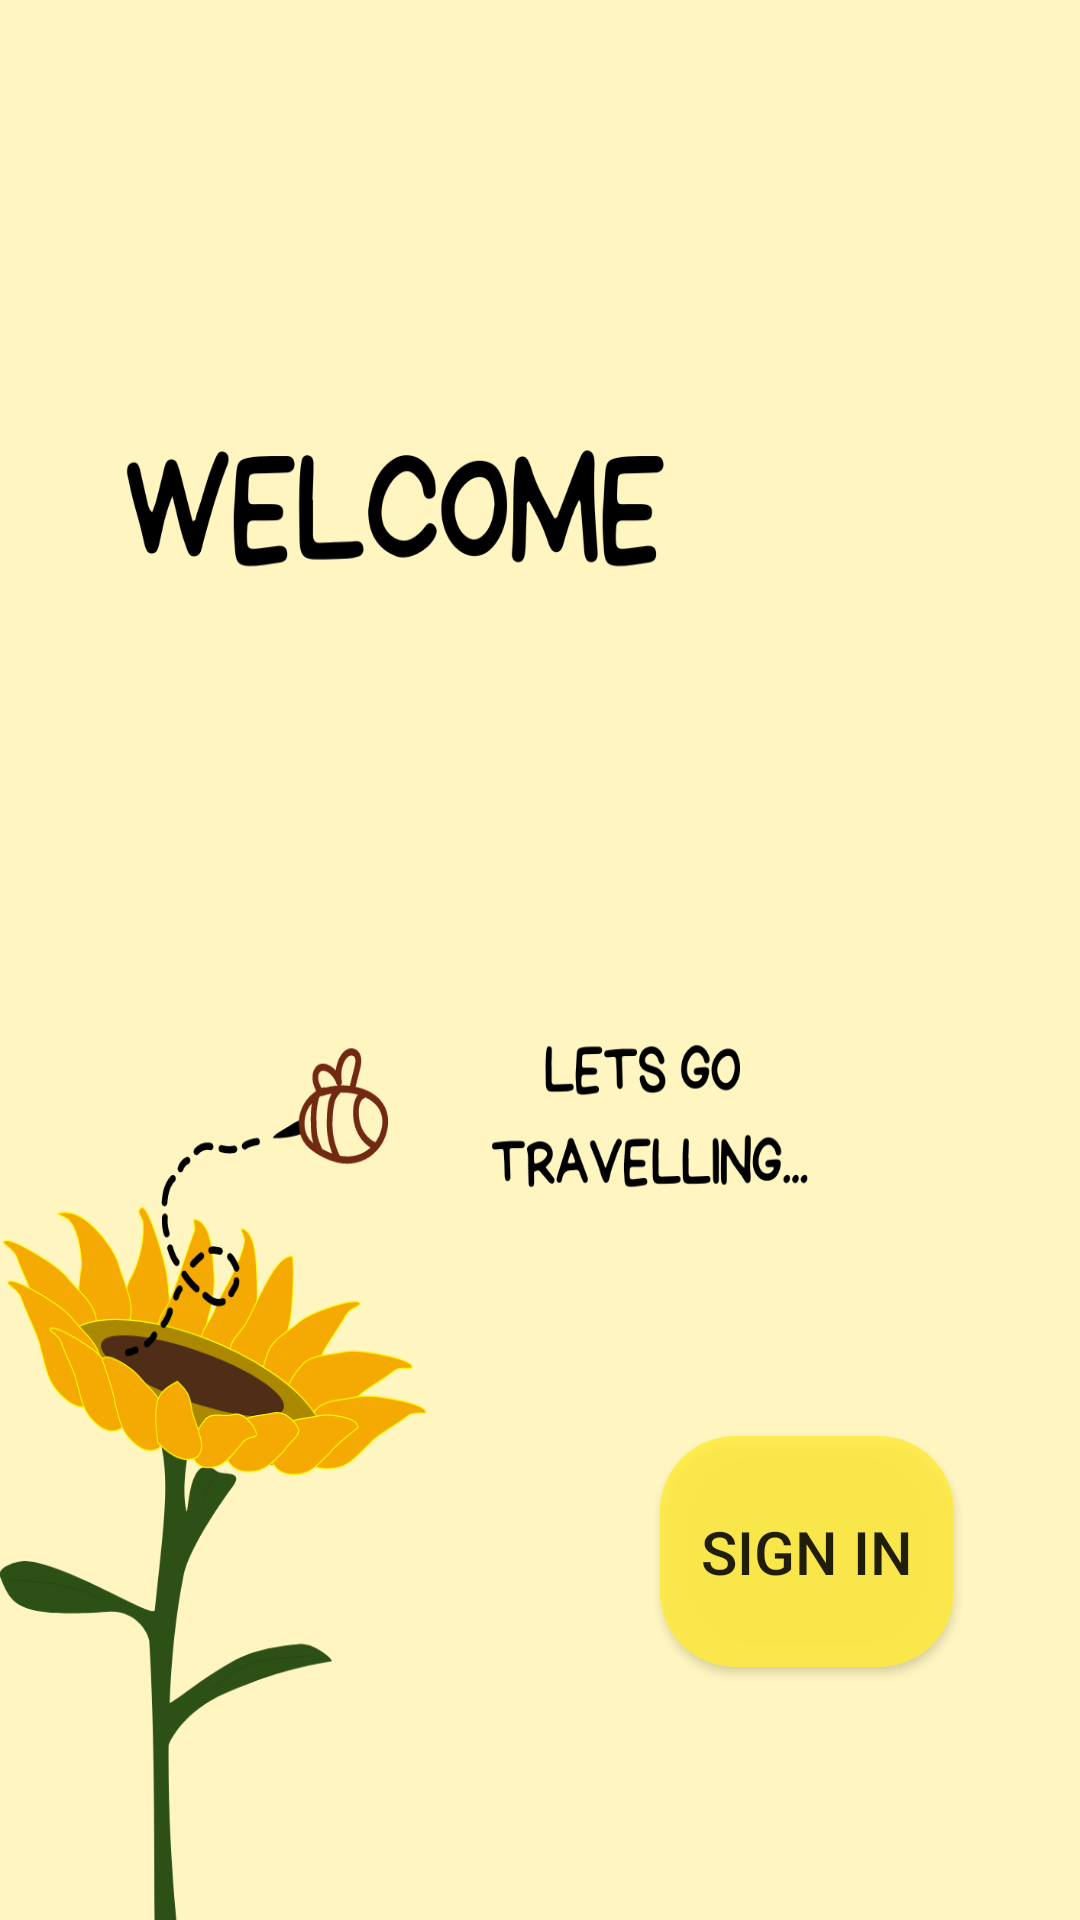

This screen was rendered from an Android layout file. Write that file and the resources it references.
<!-- AndroidManifest.xml: application theme Theme.Projectsem -->
<!-- res/layout/activity_newactivity.xml -->
<?xml version="1.0" encoding="utf-8"?>
<androidx.constraintlayout.widget.ConstraintLayout xmlns:android="http://schemas.android.com/apk/res/android"
    xmlns:app="http://schemas.android.com/apk/res-auto"
    xmlns:tools="http://schemas.android.com/tools"
    android:layout_width="match_parent"
    android:layout_height="match_parent"
    tools:context=".newactivity"
    android:background="@drawable/welcome">

    <androidx.appcompat.widget.AppCompatButton
        android:id="@+id/btn"
        android:layout_width="98dp"
        android:layout_height="77dp"
        android:background="@drawable/btn"
        android:text="SIGN IN"
        android:textSize="20dp"
        app:layout_constraintBottom_toBottomOf="parent"
        app:layout_constraintEnd_toEndOf="parent"
        app:layout_constraintHorizontal_bias="0.84"
        app:layout_constraintStart_toStartOf="parent"
        app:layout_constraintTop_toTopOf="parent"
        app:layout_constraintVertical_bias="0.85" />
</androidx.constraintlayout.widget.ConstraintLayout>
<!-- resources referenced by this layout -->
<resources>
  <!-- drawable btn (drawable) -->
  <?xml version="1.0" encoding="utf-8"?>
  
  <shape xmlns:android="http://schemas.android.com/apk/res/android">
  <solid android:color="#D8FFEB3B"></solid>
      <corners android:radius="25dp"></corners>
  
  </shape>
  <!-- drawable welcome: png bitmap (drawable-v24, 117978 bytes) -->
  <style name="Theme.Projectsem" parent="Theme.MaterialComponents.DayNight.DarkActionBar">
          
          <item name="colorPrimary">#FFC107</item>
          <item name="colorPrimaryVariant">#FFC107</item>
          <item name="colorOnPrimary">@color/white</item>
          
          <item name="colorSecondary">@color/teal_200</item>
          <item name="colorSecondaryVariant">@color/teal_700</item>
          <item name="colorOnSecondary">@color/black</item>
          
          <item name="android:statusBarColor">#FFC107</item>
          
      </style>
  <!-- not gathered from this repository: default colours our renderer supplied (Android Studio template values) -->
  <color name="teal_200">#FF03DAC5</color>
  <color name="teal_700">#FF018786</color>
  <color name="black">#FF000000</color>
  <color name="white">#FFFFFFFF</color>
</resources>
